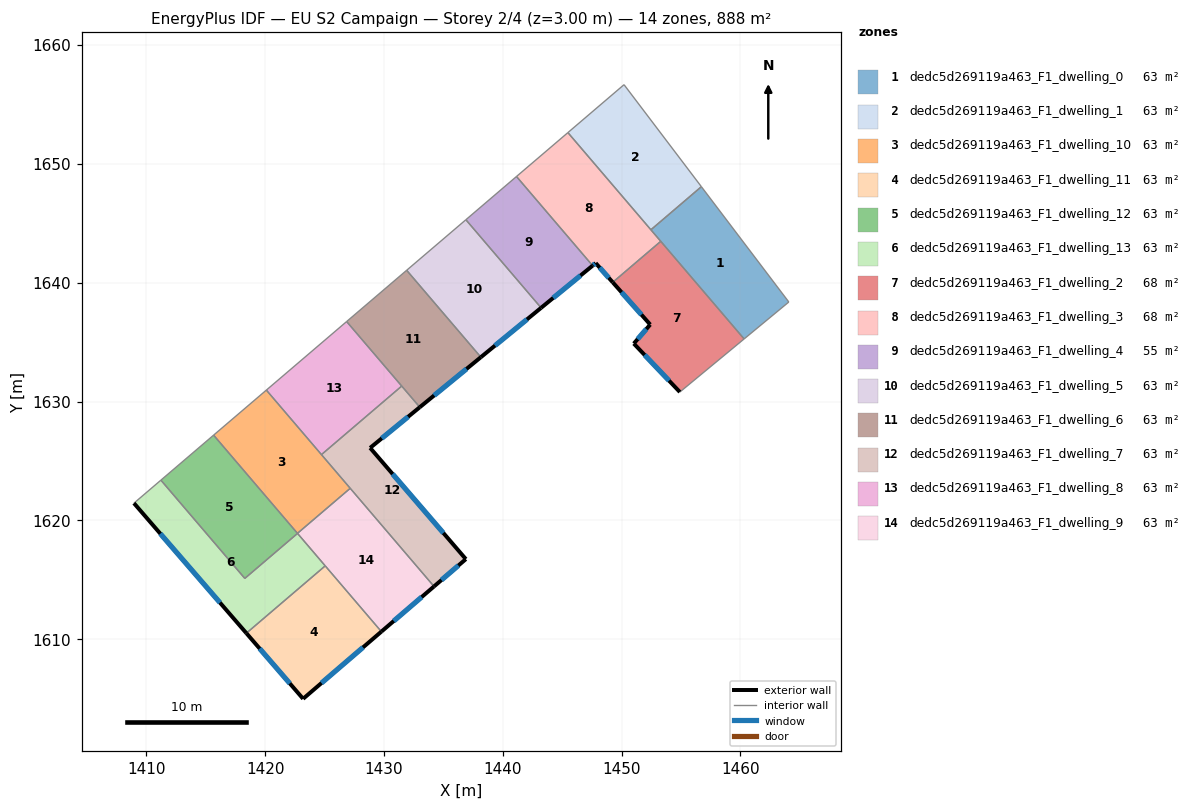
=== STOREY PLAN SPEC (per zone: floor XY polygon, exterior-wall plan segments, windows/doors) ===
zone 1: dedc5d269119a463_F1_dwelling_0  (63.5 m²)
  floor: (1456.71, 1648.08) (1464.07, 1638.38) (1460.31, 1635.27) (1452.46, 1644.45)
  interior walls: 5
zone 2: dedc5d269119a463_F1_dwelling_1  (63.5 m²)
  floor: (1450.20, 1656.67) (1456.71, 1648.08) (1452.46, 1644.45) (1445.48, 1652.63)
  interior walls: 4
zone 3: dedc5d269119a463_F1_dwelling_10  (63.5 m²)
  floor: (1420.10, 1630.96) (1427.16, 1622.69) (1422.72, 1618.90) (1415.66, 1627.17)
  interior walls: 5
zone 4: dedc5d269119a463_F1_dwelling_11  (63.5 m²)
  floor: (1425.05, 1616.17) (1429.78, 1610.63) (1423.19, 1604.98) (1418.41, 1610.50)
  exterior wall: (1418.41, 1610.50) – (1423.19, 1604.98)  [7.3 m]
    window: (1419.54, 1609.20) – (1422.07, 1606.27)  [6.2 m²]
  exterior wall: (1423.19, 1604.98) – (1429.78, 1610.63)  [8.7 m]
    window: (1424.74, 1606.30) – (1428.23, 1609.30)  [7.3 m²]
  interior walls: 2
zone 5: dedc5d269119a463_F1_dwelling_12  (63.5 m²)
  floor: (1415.66, 1627.17) (1422.72, 1618.90) (1418.28, 1615.11) (1411.22, 1623.38)
  interior walls: 4
zone 6: dedc5d269119a463_F1_dwelling_13  (63.5 m²)
  floor: (1422.72, 1618.90) (1425.05, 1616.17) (1418.41, 1610.50) (1408.95, 1621.44) (1411.22, 1623.38) (1418.28, 1615.11)
  exterior wall: (1408.95, 1621.44) – (1418.41, 1610.50)  [14.5 m]
    window: (1411.17, 1618.87) – (1416.19, 1613.07)  [12.2 m²]
  interior walls: 5
zone 7: dedc5d269119a463_F1_dwelling_2  (67.7 m²)
  floor: (1453.29, 1643.48) (1460.31, 1635.27) (1454.90, 1630.80) (1451.02, 1634.88) (1452.41, 1636.47) (1449.25, 1640.03)
  exterior wall: (1451.02, 1634.88) – (1454.90, 1630.80)  [5.6 m]
    window: (1451.93, 1633.92) – (1453.99, 1631.75)  [4.7 m²]
  exterior wall: (1452.41, 1636.47) – (1451.02, 1634.88)  [2.1 m]
    window: (1452.08, 1636.10) – (1451.35, 1635.25)  [1.8 m²]
  exterior wall: (1449.25, 1640.03) – (1452.41, 1636.47)  [4.8 m]
    window: (1449.99, 1639.20) – (1451.66, 1637.31)  [4.0 m²]
  interior walls: 3
zone 8: dedc5d269119a463_F1_dwelling_3  (67.7 m²)
  floor: (1445.48, 1652.63) (1453.29, 1643.48) (1449.25, 1640.03) (1447.82, 1641.65) (1447.56, 1641.44) (1441.15, 1648.94)
  exterior wall: (1447.82, 1641.65) – (1449.25, 1640.03)  [2.2 m]
    window: (1448.15, 1641.27) – (1448.91, 1640.41)  [1.8 m²]
  exterior wall: (1447.56, 1641.44) – (1447.82, 1641.65)  [0.3 m]
    window: (1447.62, 1641.49) – (1447.76, 1641.60)  [0.3 m²]
  interior walls: 5
zone 9: dedc5d269119a463_F1_dwelling_4  (55.0 m²)
  floor: (1441.15, 1648.94) (1447.56, 1641.44) (1443.22, 1637.88) (1436.89, 1645.30)
  exterior wall: (1443.22, 1637.88) – (1447.56, 1641.44)  [5.6 m]
    window: (1444.24, 1638.72) – (1446.54, 1640.60)  [4.7 m²]
  interior walls: 3
zone 10: dedc5d269119a463_F1_dwelling_5  (63.5 m²)
  floor: (1436.89, 1645.30) (1443.22, 1637.88) (1438.15, 1633.73) (1431.91, 1641.04)
  exterior wall: (1438.15, 1633.73) – (1443.22, 1637.88)  [6.6 m]
    window: (1439.34, 1634.71) – (1442.03, 1636.91)  [5.5 m²]
  interior walls: 3
zone 11: dedc5d269119a463_F1_dwelling_6  (63.5 m²)
  floor: (1431.91, 1641.04) (1438.15, 1633.73) (1433.01, 1629.52) (1426.85, 1636.73)
  exterior wall: (1433.01, 1629.52) – (1438.15, 1633.73)  [6.6 m]
    window: (1434.22, 1630.51) – (1436.94, 1632.74)  [5.6 m²]
  interior walls: 4
zone 12: dedc5d269119a463_F1_dwelling_7  (63.5 m²)
  floor: (1433.01, 1629.52) (1428.83, 1626.10) (1436.89, 1616.73) (1434.21, 1614.43) (1424.73, 1625.53) (1431.49, 1631.30)
  exterior wall: (1428.83, 1626.10) – (1433.01, 1629.52)  [5.4 m]
    window: (1429.81, 1626.90) – (1432.03, 1628.72)  [4.6 m²]
  exterior wall: (1436.89, 1616.73) – (1428.83, 1626.10)  [12.4 m]
    window: (1435.00, 1618.93) – (1430.72, 1623.90)  [10.4 m²]
  exterior wall: (1434.21, 1614.43) – (1436.89, 1616.73)  [3.5 m]
    window: (1434.84, 1614.97) – (1436.26, 1616.19)  [3.0 m²]
  interior walls: 4
zone 13: dedc5d269119a463_F1_dwelling_8  (63.5 m²)
  floor: (1426.85, 1636.73) (1431.49, 1631.30) (1424.73, 1625.53) (1420.10, 1630.96)
  interior walls: 4
zone 14: dedc5d269119a463_F1_dwelling_9  (63.5 m²)
  floor: (1427.16, 1622.69) (1434.21, 1614.43) (1429.78, 1610.63) (1422.72, 1618.90)
  exterior wall: (1429.78, 1610.63) – (1434.21, 1614.43)  [5.8 m]
    window: (1430.82, 1611.52) – (1433.17, 1613.54)  [4.9 m²]
  interior walls: 4

=== DERIVED (storey summary) ===
Building: EU S2 Campaign
Storey: 2 of 4  (floor level z = 3.00 m)
Storey gross floor area: 888.4 m²
Zones on this storey: 14
  - dedc5d269119a463_F1_dwelling_0: floor 63.5 m²
  - dedc5d269119a463_F1_dwelling_1: floor 63.5 m²
  - dedc5d269119a463_F1_dwelling_10: floor 63.5 m²
  - dedc5d269119a463_F1_dwelling_11: floor 63.5 m²; exterior wall 16.0 m (48.0 m²); 2 window(s) 13.5 m²; WWR 28.1%
  - dedc5d269119a463_F1_dwelling_12: floor 63.5 m²
  - dedc5d269119a463_F1_dwelling_13: floor 63.5 m²; exterior wall 14.5 m (43.4 m²); 1 window(s) 12.2 m²; WWR 28.1%
  - dedc5d269119a463_F1_dwelling_2: floor 67.7 m²; exterior wall 12.5 m (37.5 m²); 3 window(s) 10.5 m²; WWR 28.1%
  - dedc5d269119a463_F1_dwelling_3: floor 67.7 m²; exterior wall 2.5 m (7.5 m²); 2 window(s) 2.1 m²; WWR 28.1%
  - dedc5d269119a463_F1_dwelling_4: floor 55.0 m²; exterior wall 5.6 m (16.8 m²); 1 window(s) 4.7 m²; WWR 28.1%
  - dedc5d269119a463_F1_dwelling_5: floor 63.5 m²; exterior wall 6.6 m (19.7 m²); 1 window(s) 5.5 m²; WWR 28.1%
  - dedc5d269119a463_F1_dwelling_6: floor 63.5 m²; exterior wall 6.6 m (19.9 m²); 1 window(s) 5.6 m²; WWR 28.1%
  - dedc5d269119a463_F1_dwelling_7: floor 63.5 m²; exterior wall 21.3 m (63.9 m²); 3 window(s) 18.0 m²; WWR 28.1%
  - dedc5d269119a463_F1_dwelling_8: floor 63.5 m²
  - dedc5d269119a463_F1_dwelling_9: floor 63.5 m²; exterior wall 5.8 m (17.5 m²); 1 window(s) 4.9 m²; WWR 28.1%
Zone adjacency (shared interzone walls):
  - dedc5d269119a463_F1_dwelling_0 ↔ dedc5d269119a463_F1_dwelling_1
  - dedc5d269119a463_F1_dwelling_0 ↔ dedc5d269119a463_F1_dwelling_2
  - dedc5d269119a463_F1_dwelling_0 ↔ dedc5d269119a463_F1_dwelling_3
  - dedc5d269119a463_F1_dwelling_1 ↔ dedc5d269119a463_F1_dwelling_3
  - dedc5d269119a463_F1_dwelling_10 ↔ dedc5d269119a463_F1_dwelling_12
  - dedc5d269119a463_F1_dwelling_10 ↔ dedc5d269119a463_F1_dwelling_7
  - dedc5d269119a463_F1_dwelling_10 ↔ dedc5d269119a463_F1_dwelling_8
  - dedc5d269119a463_F1_dwelling_10 ↔ dedc5d269119a463_F1_dwelling_9
  - dedc5d269119a463_F1_dwelling_11 ↔ dedc5d269119a463_F1_dwelling_13
  - dedc5d269119a463_F1_dwelling_11 ↔ dedc5d269119a463_F1_dwelling_9
  - dedc5d269119a463_F1_dwelling_12 ↔ dedc5d269119a463_F1_dwelling_13
  - dedc5d269119a463_F1_dwelling_13 ↔ dedc5d269119a463_F1_dwelling_9
  - dedc5d269119a463_F1_dwelling_2 ↔ dedc5d269119a463_F1_dwelling_3
  - dedc5d269119a463_F1_dwelling_3 ↔ dedc5d269119a463_F1_dwelling_4
  - dedc5d269119a463_F1_dwelling_4 ↔ dedc5d269119a463_F1_dwelling_5
  - dedc5d269119a463_F1_dwelling_5 ↔ dedc5d269119a463_F1_dwelling_6
  - dedc5d269119a463_F1_dwelling_6 ↔ dedc5d269119a463_F1_dwelling_7
  - dedc5d269119a463_F1_dwelling_6 ↔ dedc5d269119a463_F1_dwelling_8
  - dedc5d269119a463_F1_dwelling_7 ↔ dedc5d269119a463_F1_dwelling_8
  - dedc5d269119a463_F1_dwelling_7 ↔ dedc5d269119a463_F1_dwelling_9